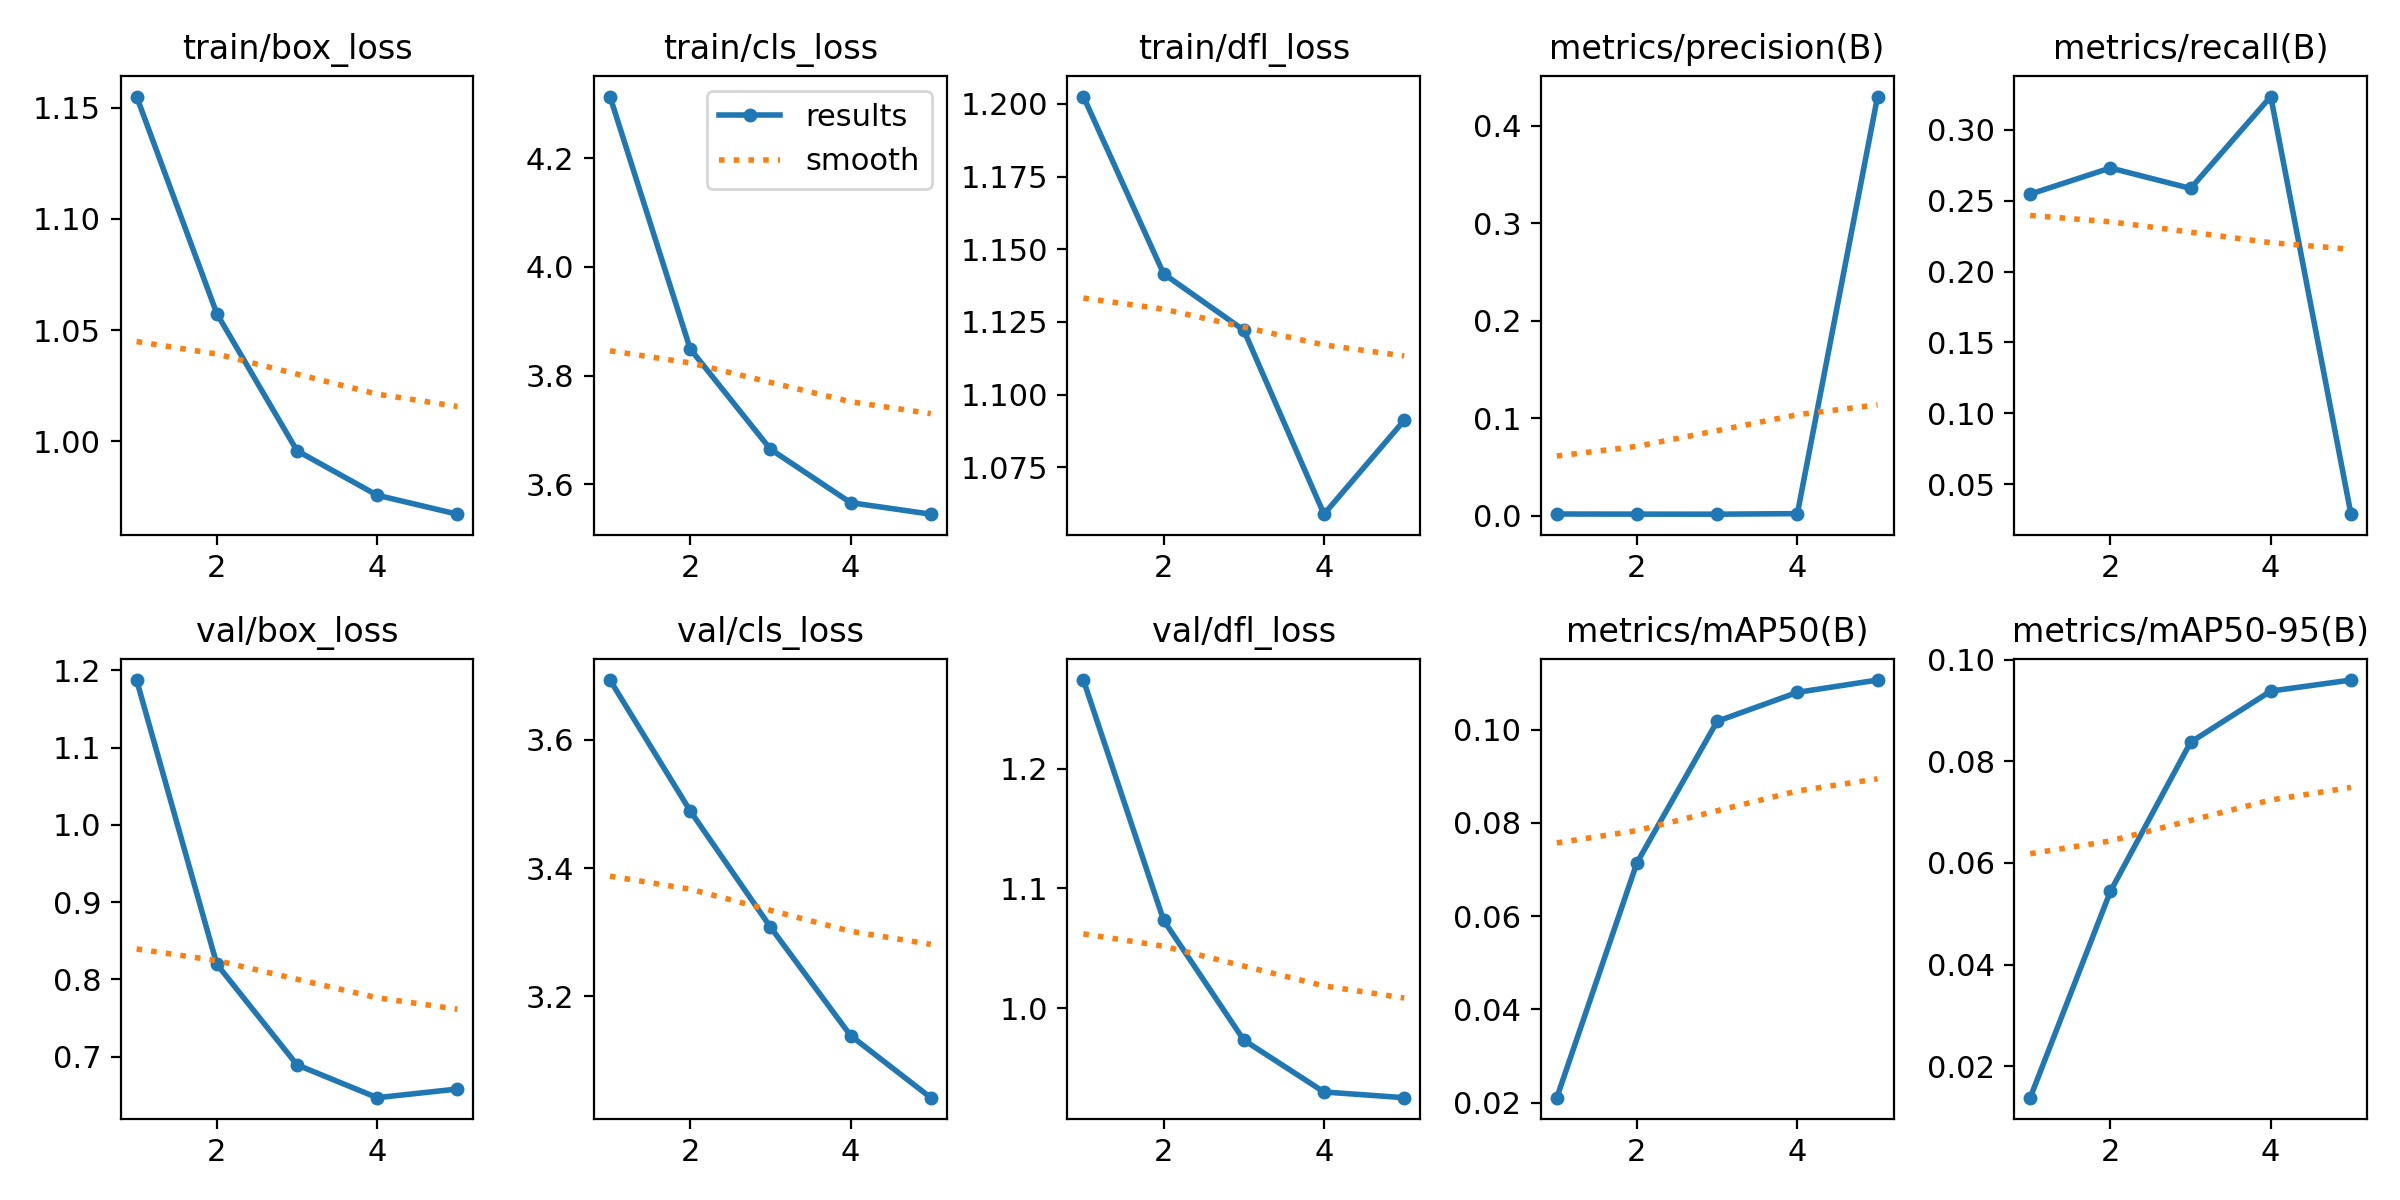

The file beside this chart, header and first rows:
epoch, time, train/box_loss, train/cls_loss, train/dfl_loss, metrics/precision(B), metrics/recall(B), metrics/mAP50(B), metrics/mAP50-95(B), val/box_loss, val/cls_loss, val/dfl_loss, lr/pg0, lr/pg1, lr/pg2
1, 3.112, 1.155, 4.313, 1.203, 0.00167, 0.2547, 0.02106, 0.01384, 1.188, 3.693, 1.274, 0.07601, 7.98338e-06, 7.98338e-06
2, 5.46, 1.057, 3.849, 1.142, 0.00155, 0.2732, 0.07148, 0.0544, 0.8198, 3.489, 1.073, 0.05101, 1.30721e-05, 1.30721e-05
3, 7.831, 0.9957, 3.665, 1.122, 0.0015, 0.2587, 0.1018, 0.08373, 0.6895, 3.308, 0.9734, 0.02601, 1.48677e-05, 1.48677e-05
4, 10.2, 0.9757, 3.567, 1.059, 0.00204, 0.3236, 0.108, 0.09379, 0.6469, 3.139, 0.9301, 0.001013, 1.33702e-05, 1.33702e-05
5, 12.57, 0.9672, 3.545, 1.091, 0.4299, 0.02875, 0.1107, 0.09596, 0.6581, 3.042, 0.9254, 6.91893e-06, 6.91893e-06, 6.91893e-06
